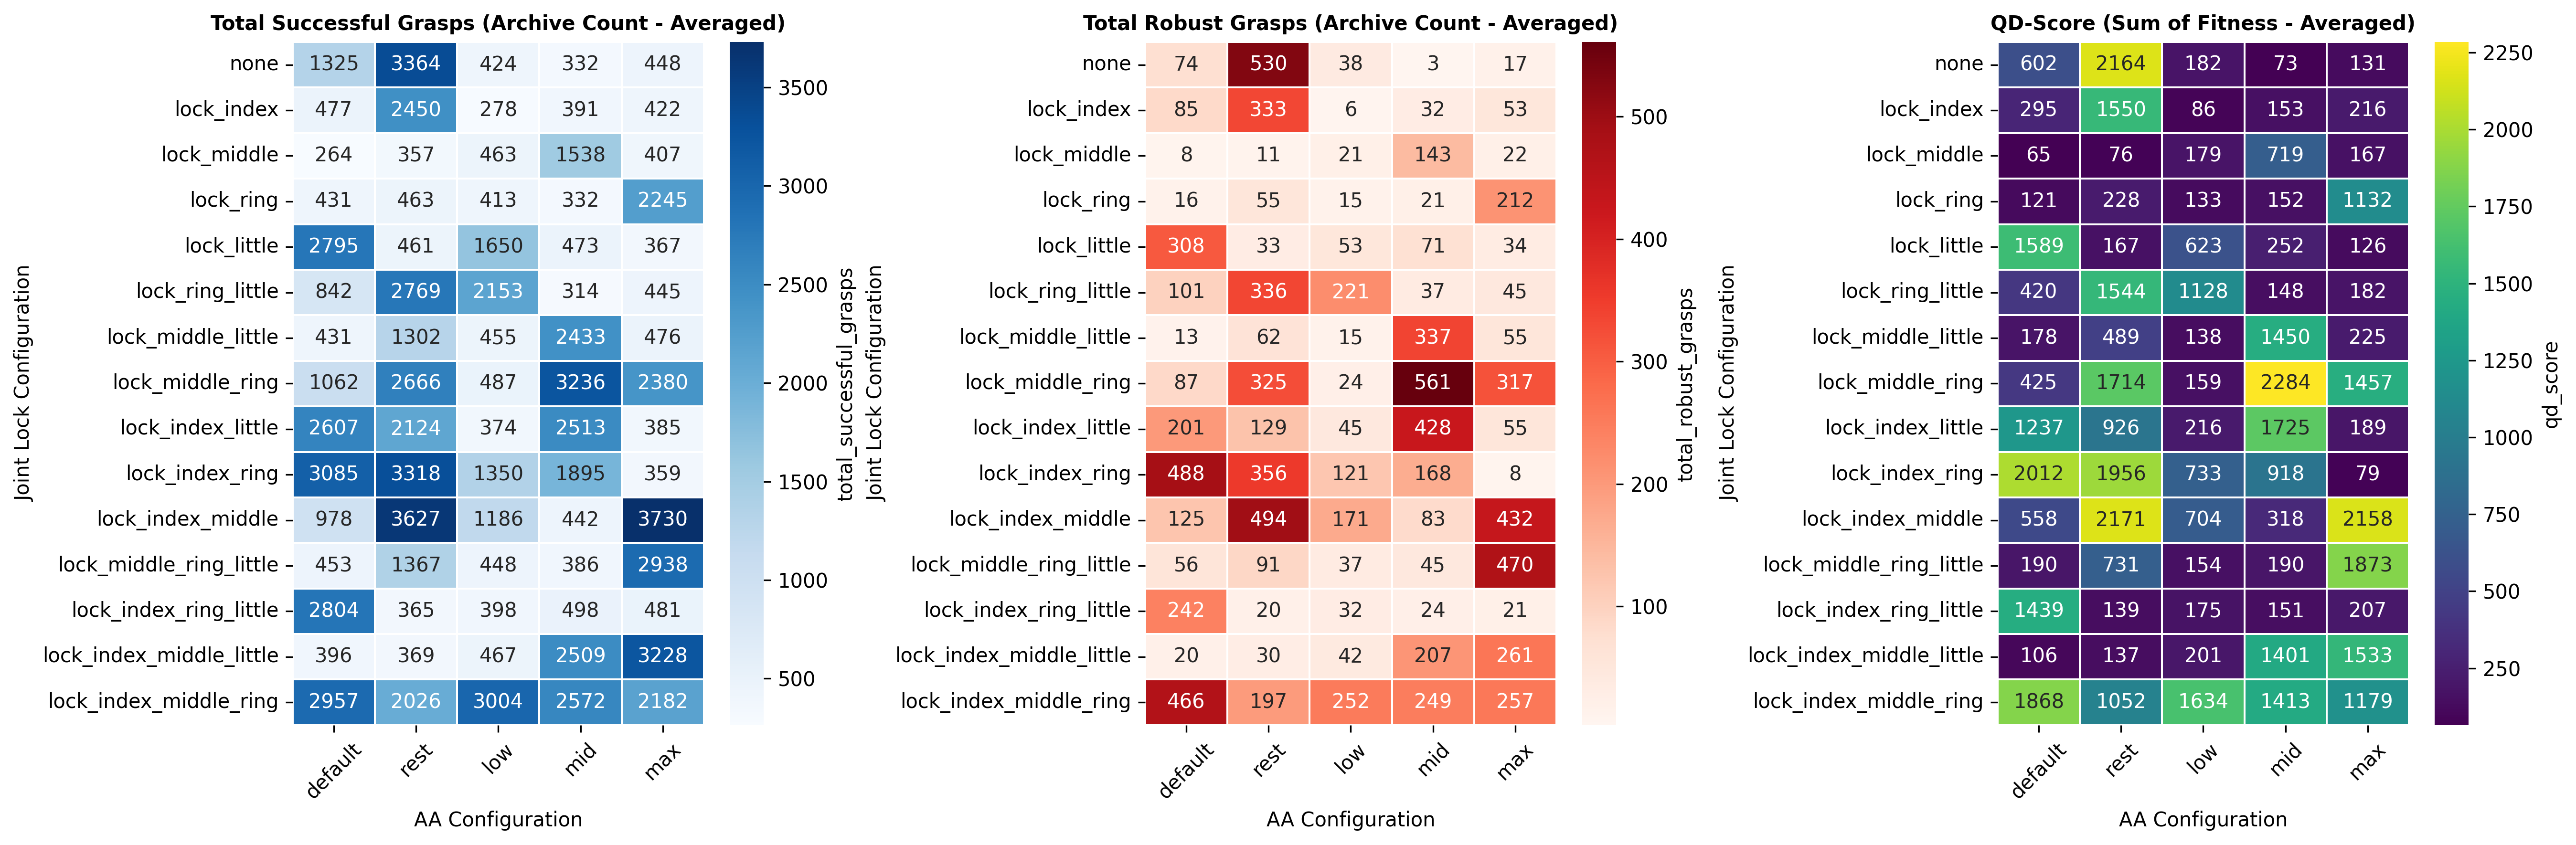

Data behind this chart, as committed beside it:
joint_lock, aa_config, n_runs, qd_score, qd_score_std, total_successful_grasps, total_successful_grasps_std, total_robust_grasps, total_robust_grasps_std, success_rate, success_rate_std, robust_success_rate, robust_success_rate_std, success_archive_coverage, success_archive_coverage_std, diversity_knn, diversity_knn_std, avg_fitness, avg_fitness_std, max_fitness, max_fitness_std, runtime, runtime_std, n_evaluations
lock_middle_ring, mid, 1, 2284, 0.0, 3236, 0.0, 561.0, 0.0, 22.76, 0.0, 3.945, 0.0, 0.9434, 0.0, 0.01286, 0.0, 0.7058, 0.0, 2.0, 0.0, 343.6, 0.0, 50500
lock_index_middle, rest, 1, 2171, 0.0, 3627, 0.0, 494.0, 0.0, 24.09, 0.0, 3.279, 0.0, 1.057, 0.0, 0.01292, 0.0, 0.5986, 0.0, 2.0, 0.0, 339.9, 0.0, 50500
none, rest, 1, 2164, 0.0, 3364, 0.0, 530.0, 0.0, 26.01, 0.0, 4.097, 0.0, 0.9808, 0.0, 0.01291, 0.0, 0.6433, 0.0, 2.0, 0.0, 318.1, 0.0, 50500
lock_index_middle, max, 1, 2158, 0.0, 3730, 0.0, 432.0, 0.0, 28.1, 0.0, 3.253, 0.0, 1.087, 0.0, 0.01286, 0.0, 0.5786, 0.0, 2.0, 0.0, 352, 0.0, 50500
lock_index_ring, default, 1, 2012, 0.0, 3085, 0.0, 488.0, 0.0, 22.62, 0.0, 3.576, 0.0, 0.8994, 0.0, 0.01293, 0.0, 0.6522, 0.0, 2.0, 0.0, 345.8, 0.0, 50500
lock_index_ring, rest, 1, 1956, 0.0, 3318, 0.0, 356.0, 0.0, 21.42, 0.0, 2.297, 0.0, 0.9673, 0.0, 0.01296, 0.0, 0.5895, 0.0, 2.0, 0.0, 329.9, 0.0, 50500
lock_middle_ring_little, max, 1, 1873, 0.0, 2938, 0.0, 470.0, 0.0, 18.93, 0.0, 3.028, 0.0, 0.8566, 0.0, 0.0131, 0.0, 0.6375, 0.0, 2.0, 0.0, 328.7, 0.0, 50500
lock_index_middle_ring, default, 1, 1868, 0.0, 2957, 0.0, 466.0, 0.0, 21.14, 0.0, 3.331, 0.0, 0.8621, 0.0, 0.013, 0.0, 0.6317, 0.0, 2.0, 0.0, 339.8, 0.0, 50500
lock_index_little, mid, 1, 1725, 0.0, 2513, 0.0, 428.0, 0.0, 14.83, 0.0, 2.525, 0.0, 0.7327, 0.0, 0.01313, 0.0, 0.6864, 0.0, 2.0, 0.0, 328.3, 0.0, 50500
lock_middle_ring, rest, 1, 1714, 0.0, 2666, 0.0, 325.0, 0.0, 16.82, 0.0, 2.05, 0.0, 0.7773, 0.0, 0.01299, 0.0, 0.6429, 0.0, 2.0, 0.0, 326.9, 0.0, 50500
lock_index_middle_ring, low, 1, 1634, 0.0, 3004, 0.0, 252.0, 0.0, 17.13, 0.0, 1.436, 0.0, 0.8758, 0.0, 0.01318, 0.0, 0.5439, 0.0, 2.0, 0.0, 327.6, 0.0, 50500
lock_little, default, 1, 1589, 0.0, 2795, 0.0, 308.0, 0.0, 17.75, 0.0, 1.954, 0.0, 0.8149, 0.0, 0.01307, 0.0, 0.5685, 0.0, 2.0, 0.0, 326.7, 0.0, 50500
lock_index, rest, 1, 1550, 0.0, 2450, 0.0, 333.0, 0.0, 12.54, 0.0, 1.703, 0.0, 0.7143, 0.0, 0.01364, 0.0, 0.6327, 0.0, 2.0, 0.0, 308.1, 0.0, 50500
lock_ring_little, rest, 1, 1544, 0.0, 2769, 0.0, 336.0, 0.0, 14.59, 0.0, 1.77, 0.0, 0.8073, 0.0, 0.0134, 0.0, 0.5576, 0.0, 2.0, 0.0, 340.5, 0.0, 50500
lock_index_middle_little, max, 1, 1533, 0.0, 3228, 0.0, 261.0, 0.0, 21.91, 0.0, 1.77, 0.0, 0.9411, 0.0, 0.01298, 0.0, 0.4749, 0.0, 2.0, 0.0, 331.5, 0.0, 50500
lock_middle_ring, max, 1, 1457, 0.0, 2380, 0.0, 317.0, 0.0, 13.19, 0.0, 1.756, 0.0, 0.6939, 0.0, 0.01328, 0.0, 0.6122, 0.0, 2.0, 0.0, 317.4, 0.0, 50500
lock_middle_little, mid, 1, 1450, 0.0, 2433, 0.0, 337.0, 0.0, 13.4, 0.0, 1.855, 0.0, 0.7093, 0.0, 0.0135, 0.0, 0.596, 0.0, 2.0, 0.0, 317, 0.0, 50500
lock_index_ring_little, default, 1, 1439, 0.0, 2804, 0.0, 242.0, 0.0, 15.97, 0.0, 1.378, 0.0, 0.8175, 0.0, 0.01332, 0.0, 0.5132, 0.0, 2.0, 0.0, 321.3, 0.0, 50500
lock_index_middle_ring, mid, 1, 1413, 0.0, 2572, 0.0, 249.0, 0.0, 13.16, 0.0, 1.273, 0.0, 0.7499, 0.0, 0.01352, 0.0, 0.5494, 0.0, 2.0, 0.0, 317.2, 0.0, 50500
lock_index_middle_little, mid, 1, 1401, 0.0, 2509, 0.0, 207.0, 0.0, 12.57, 0.0, 1.036, 0.0, 0.7315, 0.0, 0.01358, 0.0, 0.5584, 0.0, 2.0, 0.0, 311.3, 0.0, 50500
lock_index_little, default, 1, 1237, 0.0, 2607, 0.0, 201.0, 0.0, 14.14, 0.0, 1.089, 0.0, 0.7601, 0.0, 0.01346, 0.0, 0.4745, 0.0, 2.0, 0.0, 311.1, 0.0, 50500
lock_index_middle_ring, max, 1, 1179, 0.0, 2182, 0.0, 257.0, 0.0, 12.09, 0.0, 1.422, 0.0, 0.6362, 0.0, 0.01338, 0.0, 0.5403, 0.0, 2.0, 0.0, 313.5, 0.0, 50500
lock_ring, max, 1, 1132, 0.0, 2245, 0.0, 212.0, 0.0, 12.09, 0.0, 1.141, 0.0, 0.6545, 0.0, 0.01351, 0.0, 0.5042, 0.0, 2.0, 0.0, 308.2, 0.0, 50500
lock_ring_little, low, 1, 1128, 0.0, 2153, 0.0, 221.0, 0.0, 10.54, 0.0, 1.081, 0.0, 0.6277, 0.0, 0.01362, 0.0, 0.5239, 0.0, 2.0, 0.0, 323.7, 0.0, 50500
lock_index_middle_ring, rest, 1, 1052, 0.0, 2026, 0.0, 197.0, 0.0, 10.08, 0.0, 0.9782, 0.0, 0.5907, 0.0, 0.01389, 0.0, 0.5192, 0.0, 2.0, 0.0, 312.6, 0.0, 50500
lock_index_little, rest, 1, 926.0, 0.0, 2124, 0.0, 129.0, 0.0, 9.834, 0.0, 0.596, 0.0, 0.6192, 0.0, 0.01396, 0.0, 0.436, 0.0, 2.0, 0.0, 303.9, 0.0, 50500
lock_index_ring, mid, 1, 918.0, 0.0, 1895, 0.0, 168.0, 0.0, 8.653, 0.0, 0.7663, 0.0, 0.5525, 0.0, 0.01416, 0.0, 0.4844, 0.0, 2.0, 0.0, 305.7, 0.0, 50500
lock_index_ring, low, 1, 733.0, 0.0, 1350, 0.0, 121.0, 0.0, 5.006, 0.0, 0.4475, 0.0, 0.3936, 0.0, 0.01462, 0.0, 0.543, 0.0, 2.0, 0.0, 297.6, 0.0, 50500
lock_middle_ring_little, rest, 1, 731.0, 0.0, 1367, 0.0, 91.0, 0.0, 5.343, 0.0, 0.3545, 0.0, 0.3985, 0.0, 0.01482, 0.0, 0.5347, 0.0, 2.0, 0.0, 294.1, 0.0, 50500
lock_middle, mid, 1, 719.0, 0.0, 1538, 0.0, 143.0, 0.0, 6.42, 0.0, 0.596, 0.0, 0.4484, 0.0, 0.01416, 0.0, 0.4675, 0.0, 2.0, 0.0, 299.2, 0.0, 50500
lock_index_middle, low, 1, 704.0, 0.0, 1186, 0.0, 171.0, 0.0, 4.368, 0.0, 0.6297, 0.0, 0.3458, 0.0, 0.01454, 0.0, 0.5936, 0.0, 2.0, 0.0, 295.3, 0.0, 50500
lock_little, low, 1, 623.0, 0.0, 1650, 0.0, 53.0, 0.0, 6.202, 0.0, 0.198, 0.0, 0.481, 0.0, 0.01486, 0.0, 0.3776, 0.0, 2.0, 0.0, 294.8, 0.0, 50500
none, default, 1, 602.0, 0.0, 1325, 0.0, 74.0, 0.0, 4.713, 0.0, 0.2614, 0.0, 0.3863, 0.0, 0.01494, 0.0, 0.4543, 0.0, 2.0, 0.0, 268.7, 0.0, 50500
lock_index_middle, default, 1, 558.0, 0.0, 978.0, 0.0, 125.0, 0.0, 3.378, 0.0, 0.4317, 0.0, 0.2851, 0.0, 0.01528, 0.0, 0.5706, 0.0, 2.0, 0.0, 292.8, 0.0, 50500
lock_middle_little, rest, 1, 489.0, 0.0, 1302, 0.0, 62.0, 0.0, 4.844, 0.0, 0.2297, 0.0, 0.3796, 0.0, 0.01505, 0.0, 0.3756, 0.0, 2.0, 0.0, 295.3, 0.0, 50500
lock_middle_ring, default, 1, 425.0, 0.0, 1062, 0.0, 87.0, 0.0, 3.273, 0.0, 0.2673, 0.0, 0.3096, 0.0, 0.01625, 0.0, 0.4002, 0.0, 2.0, 0.0, 290.6, 0.0, 50500
lock_ring_little, default, 1, 420.0, 0.0, 842.0, 0.0, 101.0, 0.0, 2.913, 0.0, 0.3485, 0.0, 0.2455, 0.0, 0.01628, 0.0, 0.4988, 0.0, 2.0, 0.0, 298, 0.0, 50500
lock_index_middle, mid, 1, 318.0, 0.0, 442.0, 0.0, 83.0, 0.0, 1.19, 0.0, 0.2218, 0.0, 0.1289, 0.0, 0.01902, 0.0, 0.7195, 0.0, 2.0, 0.0, 288.4, 0.0, 50500
lock_index, default, 1, 295.0, 0.0, 477.0, 0.0, 85.0, 0.0, 1.291, 0.0, 0.2297, 0.0, 0.1391, 0.0, 0.01901, 0.0, 0.6184, 0.0, 2.0, 0.0, 294.2, 0.0, 50500
lock_little, mid, 1, 252.0, 0.0, 473.0, 0.0, 71.0, 0.0, 1.364, 0.0, 0.204, 0.0, 0.1379, 0.0, 0.01763, 0.0, 0.5328, 0.0, 2.0, 0.0, 288.3, 0.0, 50500
lock_ring, rest, 1, 228.0, 0.0, 463.0, 0.0, 55.0, 0.0, 1.45, 0.0, 0.1703, 0.0, 0.135, 0.0, 0.02086, 0.0, 0.4924, 0.0, 2.0, 0.0, 288.4, 0.0, 50500
lock_middle_little, max, 1, 225.0, 0.0, 476.0, 0.0, 55.0, 0.0, 1.277, 0.0, 0.1465, 0.0, 0.1388, 0.0, 0.01876, 0.0, 0.4727, 0.0, 2.0, 0.0, 287.2, 0.0, 50500
lock_index_little, low, 1, 216.0, 0.0, 374.0, 0.0, 45.0, 0.0, 1.008, 0.0, 0.1208, 0.0, 0.109, 0.0, 0.01881, 0.0, 0.5775, 0.0, 2.0, 0.0, 285.4, 0.0, 50500
lock_index, max, 1, 216.0, 0.0, 422.0, 0.0, 53.0, 0.0, 1.123, 0.0, 0.1406, 0.0, 0.123, 0.0, 0.0193, 0.0, 0.5118, 0.0, 2.0, 0.0, 281.9, 0.0, 50500
lock_index_ring_little, max, 1, 207.0, 0.0, 481.0, 0.0, 21.0, 0.0, 1.349, 0.0, 0.05743, 0.0, 0.1402, 0.0, 0.01826, 0.0, 0.4304, 0.0, 2.0, 0.0, 287.5, 0.0, 50500
lock_index_middle_little, low, 1, 201.0, 0.0, 467.0, 0.0, 42.0, 0.0, 1.319, 0.0, 0.1168, 0.0, 0.1362, 0.0, 0.01942, 0.0, 0.4304, 0.0, 2.0, 0.0, 287.5, 0.0, 50500
lock_middle_ring_little, mid, 1, 190.0, 0.0, 386.0, 0.0, 45.0, 0.0, 1.055, 0.0, 0.1228, 0.0, 0.1125, 0.0, 0.02102, 0.0, 0.4922, 0.0, 2.0, 0.0, 289.3, 0.0, 50500
lock_middle_ring_little, default, 1, 190.0, 0.0, 453.0, 0.0, 56.0, 0.0, 1.248, 0.0, 0.1525, 0.0, 0.1321, 0.0, 0.02089, 0.0, 0.4194, 0.0, 2.0, 0.0, 287.4, 0.0, 50500
lock_index_little, max, 1, 189.0, 0.0, 385.0, 0.0, 55.0, 0.0, 1.071, 0.0, 0.1525, 0.0, 0.1122, 0.0, 0.01918, 0.0, 0.4909, 0.0, 2.0, 0.0, 292.9, 0.0, 50500
none, low, 1, 182.0, 0.0, 424.0, 0.0, 38.0, 0.0, 1.224, 0.0, 0.1089, 0.0, 0.1236, 0.0, 0.01861, 0.0, 0.4292, 0.0, 2.0, 0.0, 261.3, 0.0, 50500
lock_ring_little, max, 1, 182.0, 0.0, 445.0, 0.0, 45.0, 0.0, 1.236, 0.0, 0.1248, 0.0, 0.1297, 0.0, 0.02052, 0.0, 0.409, 0.0, 2.0, 0.0, 285.6, 0.0, 50500
lock_middle, low, 1, 179.0, 0.0, 463.0, 0.0, 21.0, 0.0, 1.337, 0.0, 0.05941, 0.0, 0.135, 0.0, 0.01788, 0.0, 0.3866, 0.0, 2.0, 0.0, 289.9, 0.0, 50500
lock_middle_little, default, 1, 178.0, 0.0, 431.0, 0.0, 13.0, 0.0, 1.154, 0.0, 0.03366, 0.0, 0.1257, 0.0, 0.02033, 0.0, 0.413, 0.0, 2.0, 0.0, 287.3, 0.0, 50500
lock_index_ring_little, low, 1, 175.0, 0.0, 398.0, 0.0, 32.0, 0.0, 1.095, 0.0, 0.08713, 0.0, 0.116, 0.0, 0.01923, 0.0, 0.4397, 0.0, 2.0, 0.0, 289.9, 0.0, 50500
lock_middle, max, 1, 167.0, 0.0, 407.0, 0.0, 22.0, 0.0, 1.133, 0.0, 0.05941, 0.0, 0.1187, 0.0, 0.01904, 0.0, 0.4103, 0.0, 2.0, 0.0, 286.2, 0.0, 50500
lock_little, rest, 1, 167.0, 0.0, 461.0, 0.0, 33.0, 0.0, 1.305, 0.0, 0.09307, 0.0, 0.1344, 0.0, 0.01937, 0.0, 0.3623, 0.0, 2.0, 0.0, 287.7, 0.0, 50500
lock_middle_ring, low, 1, 159.0, 0.0, 487.0, 0.0, 24.0, 0.0, 1.362, 0.0, 0.06535, 0.0, 0.142, 0.0, 0.02008, 0.0, 0.3265, 0.0, 2.0, 0.0, 286.7, 0.0, 50500
lock_middle_ring_little, low, 1, 154.0, 0.0, 448.0, 0.0, 37.0, 0.0, 1.22, 0.0, 0.09901, 0.0, 0.1306, 0.0, 0.01968, 0.0, 0.3438, 0.0, 2.0, 0.0, 286.4, 0.0, 50500
lock_index, mid, 1, 153.0, 0.0, 391.0, 0.0, 32.0, 0.0, 1.059, 0.0, 0.08515, 0.0, 0.114, 0.0, 0.01964, 0.0, 0.3913, 0.0, 2.0, 0.0, 275, 0.0, 50500
lock_ring, mid, 1, 152.0, 0.0, 332.0, 0.0, 21.0, 0.0, 0.895, 0.0, 0.05545, 0.0, 0.09679, 0.0, 0.01988, 0.0, 0.4578, 0.0, 2.0, 0.0, 284, 0.0, 50500
... 15 more rows
